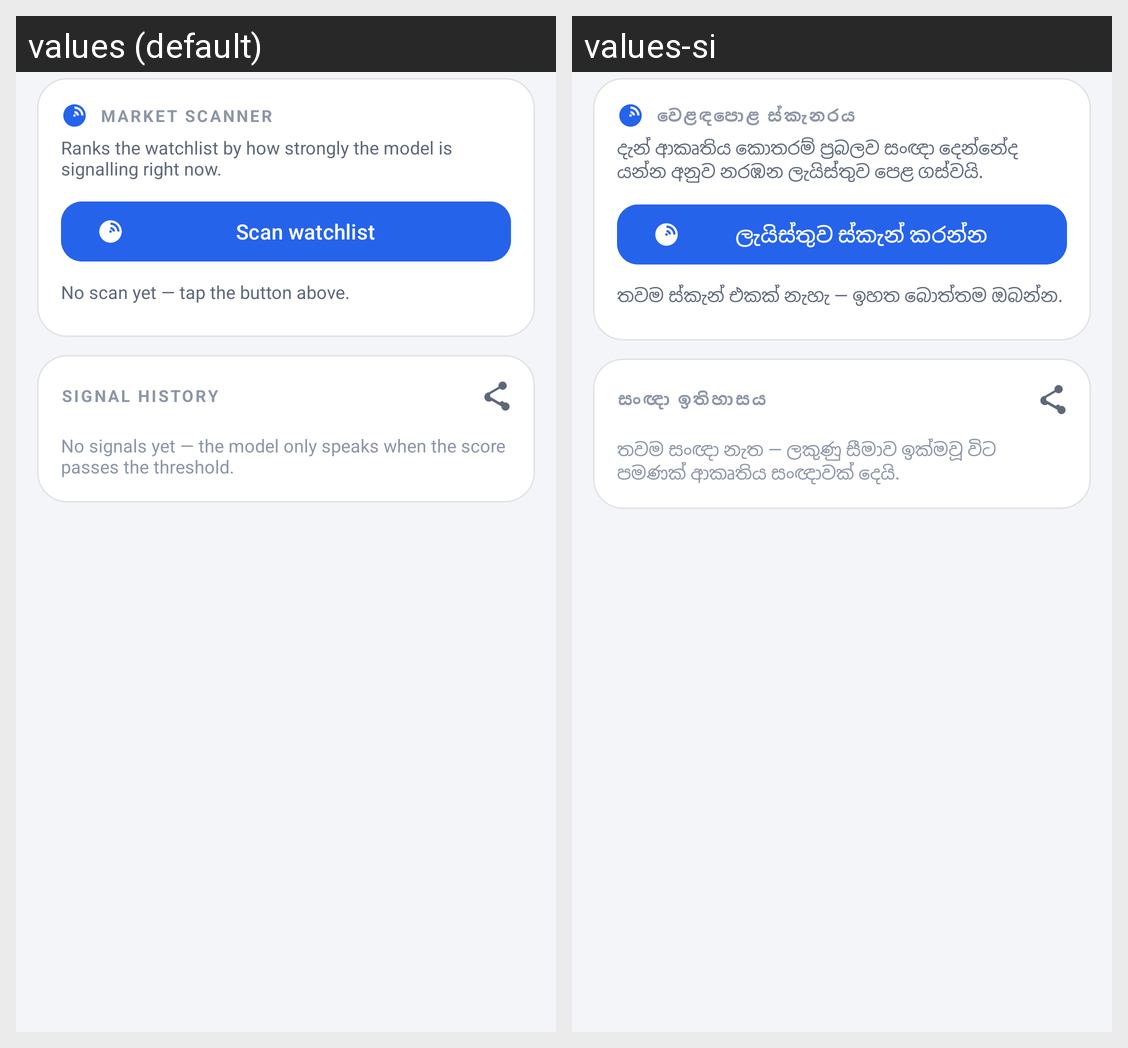

Translations of the strings shown on this Android screen, per locale in the grid:
Android screen res/layout/fragment_signals.xml rendered under 2 locales, left to right: values (default), values-si. Device: Nexus 5 (rendered at 1080×1920; each locale shown at half size, 540×960, under a caption strip naming it); theme Theme.AITrade.
Strings drawn on this screen, with the default value and each locale's value (text and hints the layout hard-codes, and strings that could not be matched under every locale, appear in the picture but are not listed):

scanner_title
  values: Market scanner
  values-si: වෙළඳපොළ ස්කැනරය

scanner_help
  values: Ranks the watchlist by how strongly the model is signalling right now.
  values-si: දැන් ආකෘතිය කොතරම් ප්‍රබලව සංඥා දෙන්නේද යන්න අනුව නරඹන ලැයිස්තුව පෙළ ගස්වයි.

btn_scan
  values: Scan watchlist
  values-si: ලැයිස්තුව ස්කැන් කරන්න

scanner_empty
  values: No scan yet — tap the button above.
  values-si: තවම ස්කැන් එකක් නැහැ — ඉහත බොත්තම ඔබන්න.

card_signals
  values: Signal history
  values-si: සංඥා ඉතිහාසය

no_signals
  values: No signals yet — the model only speaks when the score passes the threshold.
  values-si: තවම සංඥා නැත — ලකුණු සීමාව ඉක්මවූ විට පමණක් ආකෘතිය සංඥාවක් දෙයි.
